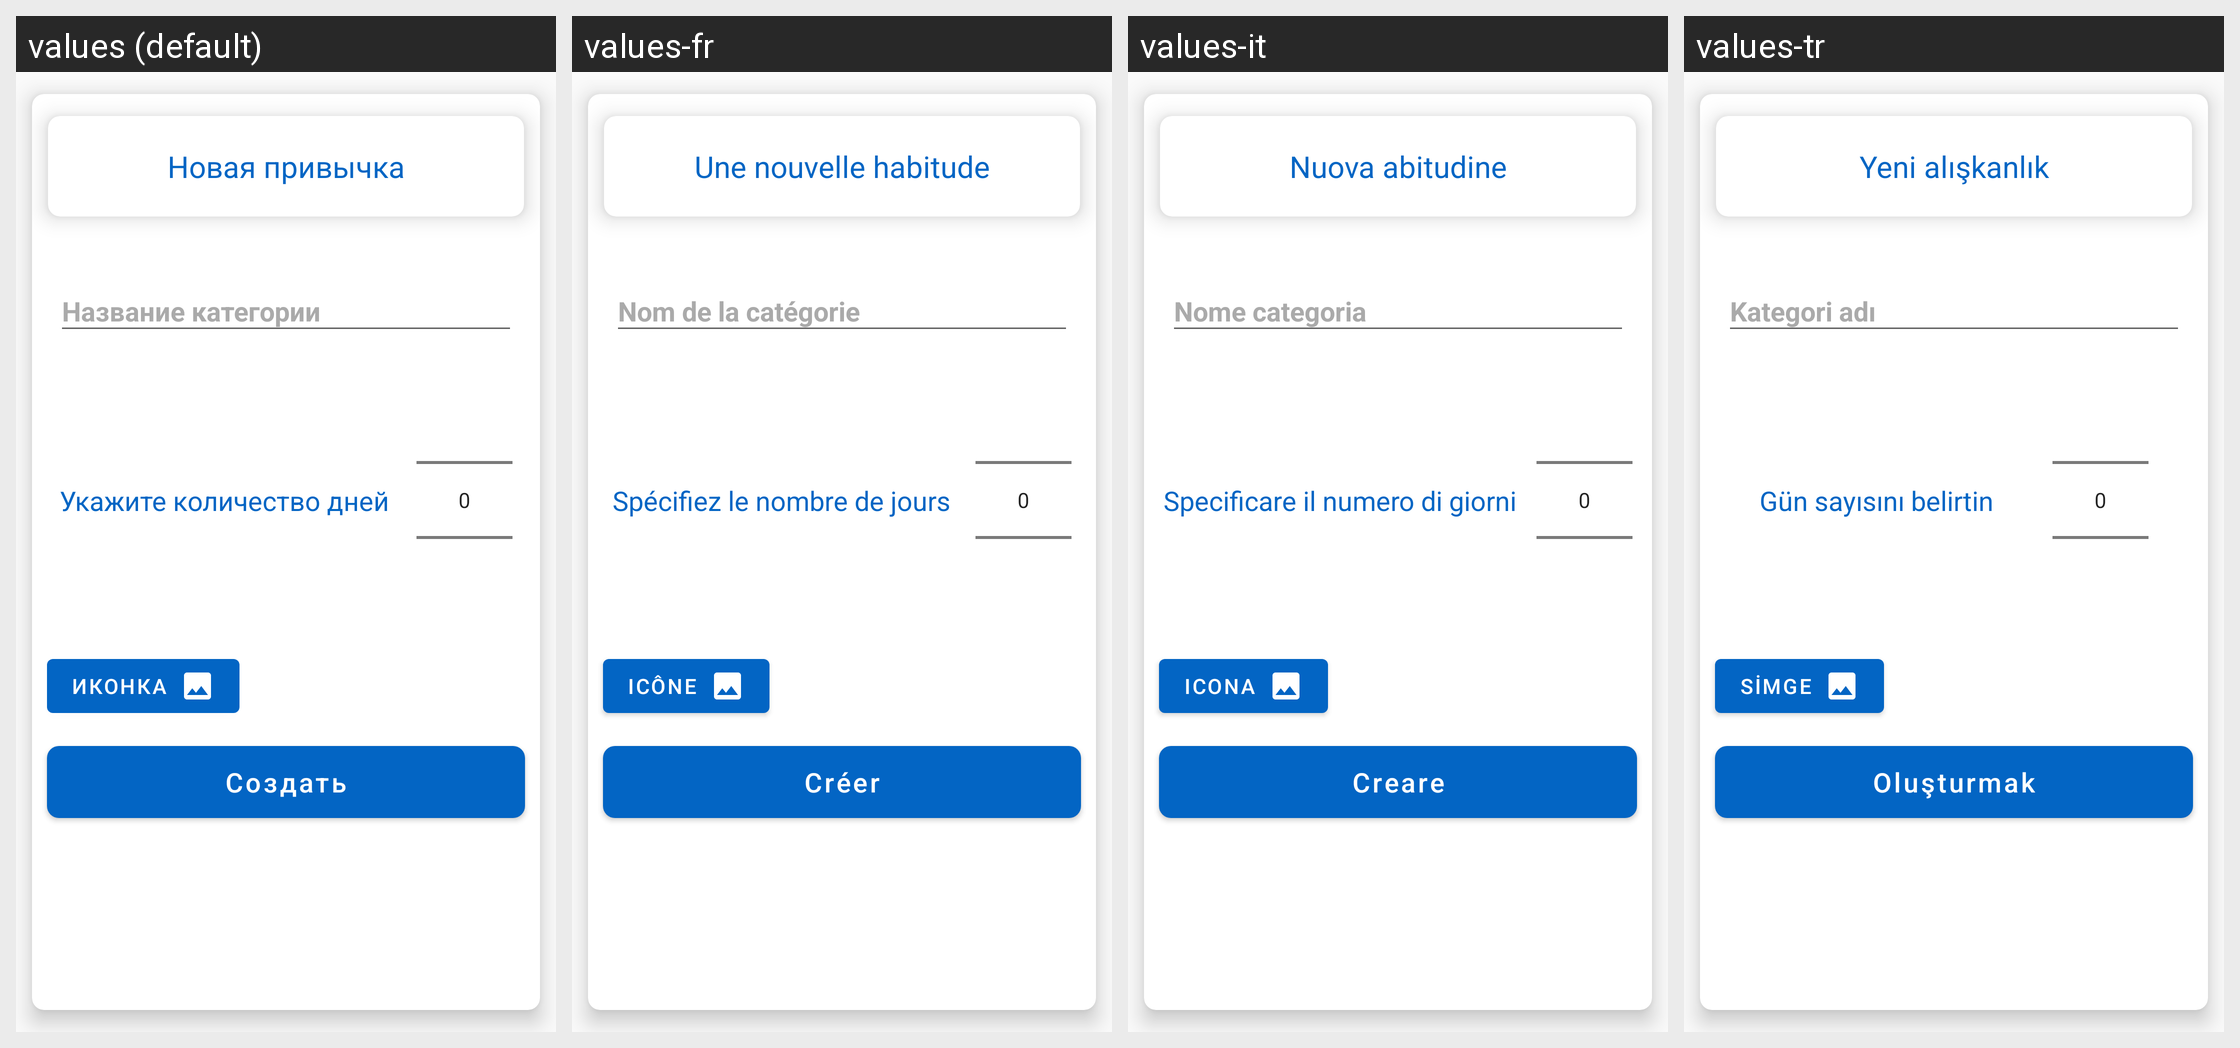

Translations of the strings shown on this Android screen, per locale in the grid:
Android screen res/layout/create_habit_bottom_sheet_dialog.xml rendered under 4 locales, left to right: values (default), values-fr, values-it, values-tr. Device: Nexus 5 (rendered at 1080×1920; each locale shown at half size, 540×960, under a caption strip naming it); theme AppTheme.
Other locales in the repository, not shown: values-be, values-de, values-en, values-es, values-hi, values-ja, values-kk, values-ko, values-ky, values-pt, values-uk, values-uz, values-zh.
Strings drawn on this screen, with the default value and each locale's value (text and hints the layout hard-codes, and strings that could not be matched under every locale, appear in the picture but are not listed):

new_habit
  values: Новая привычка
  values-fr: Une nouvelle habitude
  values-it: Nuova abitudine
  values-tr: Yeni alışkanlık

category_name
  values: Название категории
  values-fr: Nom de la catégorie
  values-it: Nome categoria
  values-tr: Kategori adı

icon
  values: Иконка
  values-fr: Icône
  values-it: Icona
  values-tr: Simge

set_amount_day
  values: Укажите количество дней
  values-fr: Spécifiez le nombre de jours
  values-it: Specificare il numero di giorni
  values-tr: Gün sayısını belirtin
